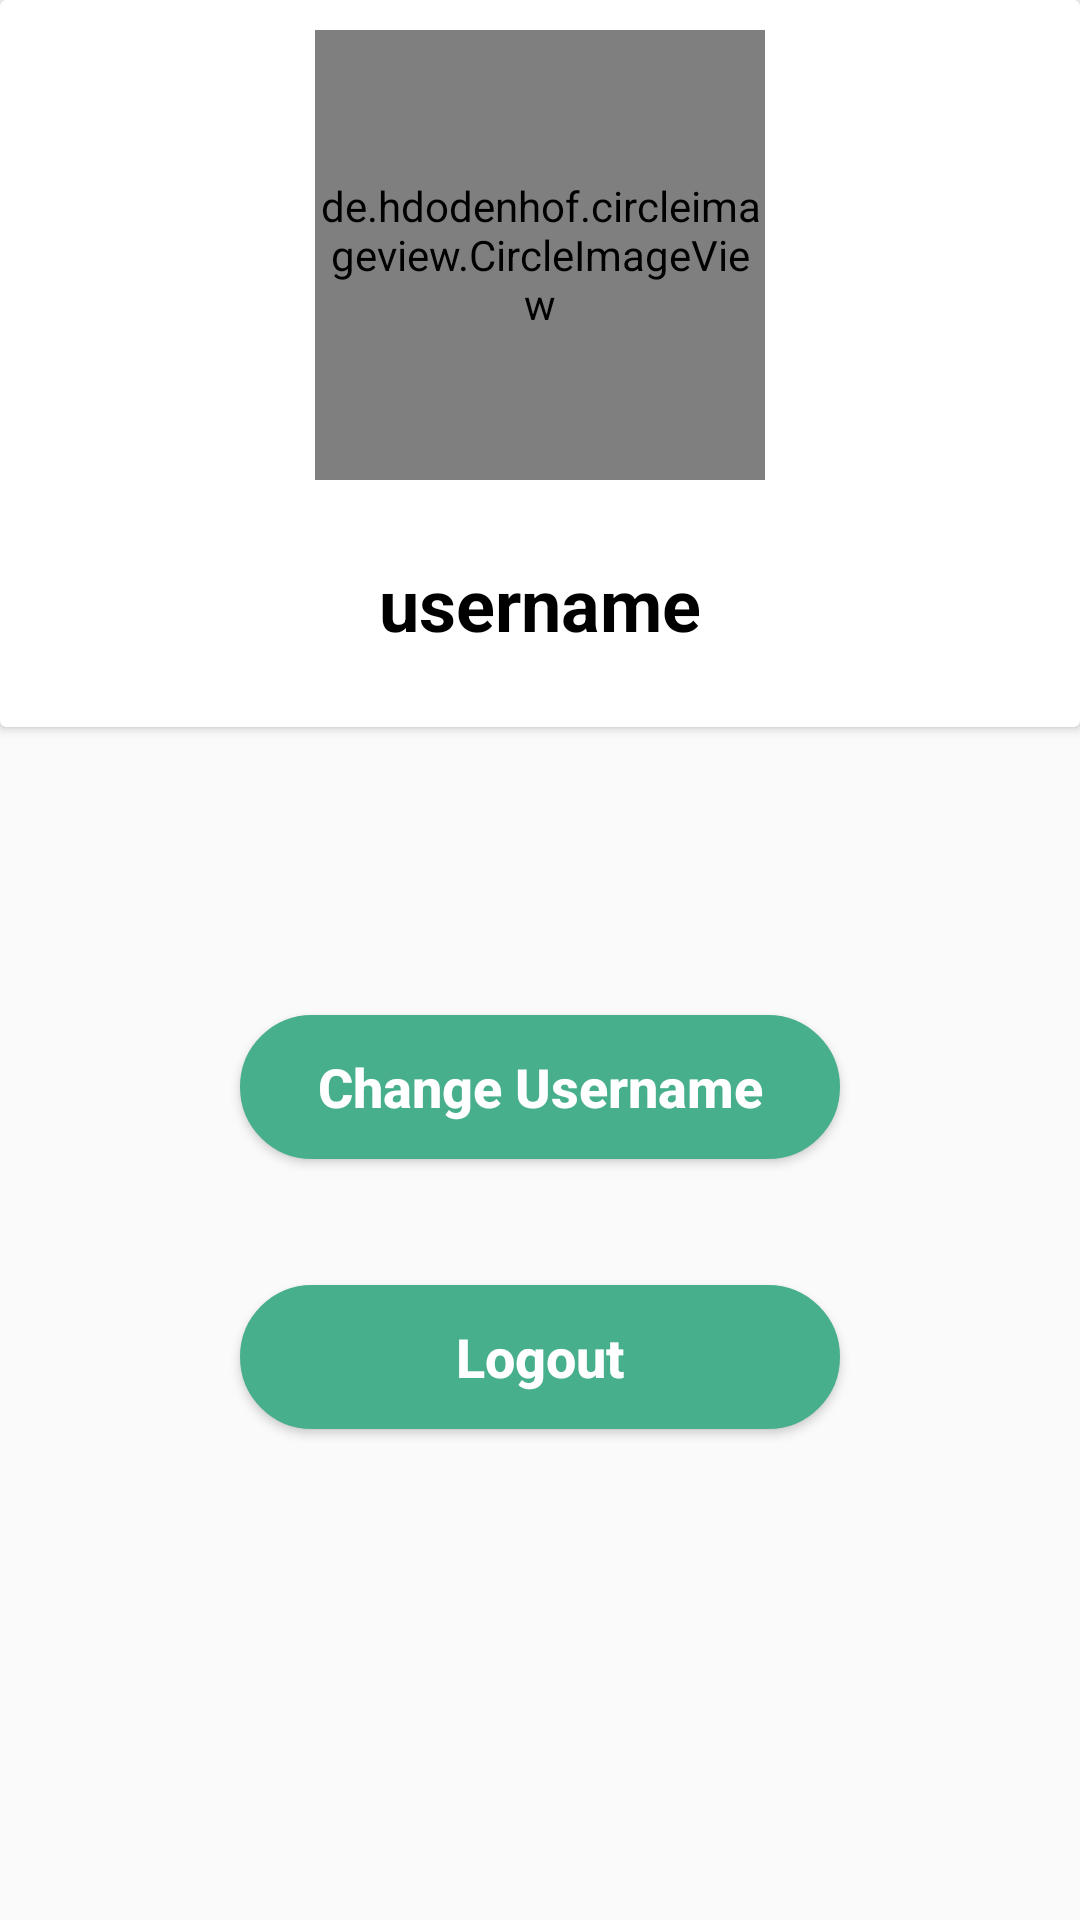

Produce the Android XML layout that renders to this screen, including the resource entries it uses.
<!-- AndroidManifest.xml: application theme AppTheme -->
<!-- res/layout/activity_user_profile.xml -->
<?xml version="1.0" encoding="utf-8"?>
<androidx.constraintlayout.widget.ConstraintLayout xmlns:android="http://schemas.android.com/apk/res/android"
    xmlns:app="http://schemas.android.com/apk/res-auto"
    xmlns:tools="http://schemas.android.com/tools"
    android:layout_width="match_parent"
    android:layout_height="match_parent"
    tools:context=".view.activity.UserProfileActivity">

    <androidx.cardview.widget.CardView
        android:id="@+id/cardView"
        android:layout_width="match_parent"
        android:layout_height="wrap_content"
        app:layout_constraintEnd_toEndOf="parent"
        app:layout_constraintStart_toStartOf="parent"
        app:layout_constraintTop_toTopOf="parent">


        <LinearLayout
            android:layout_width="match_parent"
            android:layout_height="wrap_content"
            android:orientation="vertical">

            <ImageView
                android:id="@+id/btnBack"
                android:layout_width="wrap_content"
                android:layout_height="wrap_content"
                android:layout_marginTop="10dp"
                android:layout_marginLeft="15dp"
                app:srcCompat="@drawable/baseline_arrow_back_black_24dp" />

            <de.hdodenhof.circleimageview.CircleImageView
                android:id="@+id/image_profile"
                android:layout_width="150dp"
                android:layout_height="150dp"
                android:layout_marginBottom="25dp"
                android:layout_gravity="center_horizontal|center_vertical"
                android:src="@mipmap/ic_launcher" />

            <TextView
                android:id="@+id/tvUsername"
                android:layout_width="wrap_content"
                android:layout_height="wrap_content"
                android:layout_gravity="center_horizontal"
                android:layout_marginBottom="25dp"
                android:text="username"
                android:textColor="#000000"
                android:textSize="24sp"
                android:textStyle="bold" />
        </LinearLayout>


    </androidx.cardview.widget.CardView>

    <Button
        android:id="@+id/btnChangeUsername"
        android:layout_width="match_parent"
        android:layout_height="wrap_content"
        android:layout_marginTop="96dp"
        android:text="Change Username"
        android:textAllCaps="false"
        android:textSize="18sp"
        android:textStyle="bold"
        android:textColor="#ffffff"
        android:layout_marginLeft="80dp"
        android:layout_marginRight="80dp"
        android:background="@drawable/background_button"
        app:layout_constraintEnd_toEndOf="parent"
        app:layout_constraintHorizontal_bias="0.498"
        app:layout_constraintStart_toStartOf="parent"
        app:layout_constraintTop_toBottomOf="@+id/cardView" />

    <Button
        android:id="@+id/btnLogout"
        android:layout_width="match_parent"
        android:layout_height="wrap_content"
        android:text="Logout"
        android:textAllCaps="false"
        android:textSize="18sp"
        android:textStyle="bold"
        android:textColor="#ffffff"
        android:layout_marginLeft="80dp"
        android:layout_marginRight="80dp"
        android:background="@drawable/background_button"
        app:layout_constraintBottom_toBottomOf="parent"
        app:layout_constraintEnd_toEndOf="parent"
        app:layout_constraintHorizontal_bias="0.498"
        app:layout_constraintStart_toStartOf="parent"
        app:layout_constraintTop_toBottomOf="@+id/btnChangeUsername"
        app:layout_constraintVertical_bias="0.205" />


</androidx.constraintlayout.widget.ConstraintLayout>
<!-- resources referenced by this layout -->
<resources>
  <!-- drawable background_button (drawable) -->
  <?xml version="1.0" encoding="utf-8"?>
  <shape xmlns:android="http://schemas.android.com/apk/res/android">
  
  
      <solid
          android:color="@color/colorPrimaryDark">
      </solid>
      
      <stroke
          android:width="3dp"
          android:color="@color/colorPrimaryDark">
      </stroke>
      <corners
          android:radius="50dp">
      </corners>
  
  </shape>
  <style name="AppTheme" parent="Theme.AppCompat.Light.NoActionBar">
          
          <item name="colorPrimary">@color/colorPrimary</item>
          <item name="colorPrimaryDark">@color/colorPrimaryDark</item>
          <item name="colorAccent">@color/colorAccent</item>
      </style>
  <color name="colorPrimaryDark">#47AF8C</color>
  <color name="colorPrimary">#57D486</color>
  <color name="colorAccent">#85E951</color>
</resources>
